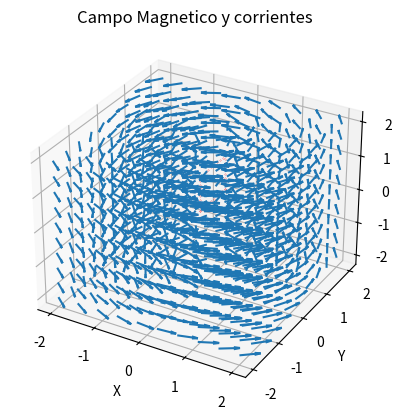

The matplotlib source for this figure: (Note: this script raises an exception after producing the figure.)
import numpy as np
import matplotlib.pyplot as plt
import pandas as pd

def campo_magnetico(I, dl, r0, r):
    mu_0 = 4 * np.pi * 1e-7
    r_vec = r - r0
    r_mag = np.linalg.norm(r_vec)
    if r_mag == 0:
        return np.zeros(3)
    dB = (mu_0 / (4 * np.pi)) * (I * np.cross(dl, r_vec) / r_mag**3)
    return dB

def campo_magnetico_total(corrientes, segmentos, posiciones, r):
    B_total = np.zeros(3)
    for I, dl, r0 in zip(corrientes, segmentos, posiciones):
        B_total += campo_magnetico(I, dl, r0, r)
    return B_total

lado = 1               
total_current = 12e-3  
n_sides = 4            
segments_per_side = 10  
I_per_differential = total_current / (n_sides * segments_per_side)  

corrientes = [I_per_differential] * (n_sides * segments_per_side)
segmentos = [np.array([0, 0, 1]) for _ in range(n_sides * segments_per_side)] 

posiciones = []

side_spacing = lado / (segments_per_side - 1)

for i in range(segments_per_side):
    posiciones.append(np.array([0, 0, i * side_spacing]))

for i in range(segments_per_side):
    posiciones.append(np.array([0, i * side_spacing, lado]))

for i in range(segments_per_side):
    posiciones.append(np.array([0, lado, lado - i * side_spacing]))

for i in range(segments_per_side):
    posiciones.append(np.array([0, lado - i * side_spacing, 0]))


x = np.linspace(-2, 2, 10)
y = np.linspace(-2, 2, 10)
z = np.linspace(-2, 2, 10)
X, Y, Z = np.meshgrid(x, y, z)

Bx = np.zeros_like(X)
By = np.zeros_like(Y)
Bz = np.zeros_like(Z)
B_magnitud = np.zeros_like(X)

data_magnetico = []

for i in range(X.shape[0]):
    for j in range(X.shape[1]):
        for k in range(X.shape[2]):
            punto = np.array([X[i, j, k], Y[i, j, k], Z[i, j, k]])
            B = campo_magnetico_total(corrientes, segmentos, posiciones, punto)
            Bx[i, j, k] = B[0]
            By[i, j, k] = B[1]
            Bz[i, j, k] = B[2]
            B_magnitud[i, j, k] = np.linalg.norm(B)
            data_magnetico.append([X[i, j, k], Y[i, j, k], Z[i, j, k], B_magnitud[i, j, k]])

df_magnetico = pd.DataFrame(data_magnetico, columns=['X', 'Y', 'Z', 'B_magnitude'])

fig = plt.figure()
ax = fig.add_subplot(111, projection='3d')

for I, r0 in zip(corrientes, posiciones):
    ax.scatter(r0[0], r0[1], r0[2], color='red', s=100 * abs(I), label=f'Corriente ={I:.1e} A')

ax.quiver(X, Y, Z, Bx, By, Bz, length=0.4, normalize=True)

ax.set_xlabel('X')
ax.set_ylabel('Y')
ax.set_zlabel('Z')
ax.set_title('Campo Magnetico y corrientes')

componentes_magneticos = [('X', Bx, np.zeros_like(By), np.zeros_like(Bz)),
                       ('Y', np.zeros_like(Bx), By, np.zeros_like(Bz)),
                       ('Z', np.zeros_like(Bx), np.zeros_like(By), Bz)]


Bx_matrix, By_matrix, Bz_matrix = Bx, By, Bz

while True:
    print("Menu:")
    print("1. Graficar componentes del campo Magnetico y componentes")
    print("2. Mostrar magnitud del campo Magnetico en un punto")
    print("3. Mostrar matriz completa de un componente")
    print("4. Mostrar plano con objetos de corriente y líneas")
    print("5. Salir")
    choice = input("Opciones: (1-5) ")

    if choice == '1':
        for title, u, v, w in componentes_magneticos:
            fig = plt.figure()
            ax = fig.add_subplot(111, projection='3d')
            ax.quiver(X, Y, Z, u, v, w, length=1, normalize=True)
            ax.set_xlabel('X')
            ax.set_ylabel('Y')
            ax.set_zlabel('Z')
            ax.set_title(f'Componente {title} del Campo Magnético')
            plt.show()

    elif choice == '2':
        x_point = float(input("Ingrese coordenada x : "))
        y_point = float(input("Ingrese coordenada y: "))
        z_point = float(input("Ingrese coordenada z: "))

        x_values = X[:, 0, 0]
        y_values = Y[0, :, 0]
        z_values = Z[0, 0, :]

        idx_x = (np.abs(x_values - x_point)).argmin()
        idx_y = (np.abs(y_values - y_point)).argmin()
        idx_z = (np.abs(z_values - z_point)).argmin()

        Bx_point = Bx[idx_x, idx_y, idx_z]
        By_point = By[idx_x, idx_y, idx_z]
        Bz_point = Bz[idx_x, idx_y, idx_z]

        magnitude = np.sqrt(Bx_point**2 + By_point**2 + Bz_point**2)
        print(f"Magnitud en el punto: ({x_point}, {y_point}, {z_point}): {magnitude}" + "T")

    elif choice == '3':
        print("Seleccione el componente a mostrar:")
        print("1. Componente X")
        print("2. Componente Y")
        print("3. Componente Z")
        component_choice = input("Opciones: (1-3) ")

        if component_choice == '1':
            print("Matriz del componente X:")
            print(Bx)
        elif component_choice == '2':
            print("Matriz del componente Y:")
            print(By)
        elif component_choice == '3':
            print("Matriz del componente Z:")
            print(Bz)
        else:
            print("Opcion invalida. Intente de nuevo.")

    elif choice == '4':
        fig = plt.figure()
        ax = fig.add_subplot(111, projection='3d')

        for I, r0 in zip(corrientes, posiciones):
            ax.scatter(r0[0], r0[1], r0[2], color='red', s=100 * abs(I), label=f'Corriente ={I:.1e} A')

        for i in range(segments_per_side):
            ax.plot([0, 0], [0, 0], [i * side_spacing, (i + 1) * side_spacing], color='blue')
        for i in range(segments_per_side):
            ax.plot([0, 0], [i * side_spacing, (i + 1) * side_spacing], [lado, lado], color='blue')
        for i in range(segments_per_side):
            ax.plot([0, 0], [lado, lado], [lado - i * side_spacing, lado - (i + 1) * side_spacing], color='blue')
        for i in range(segments_per_side):
            ax.plot([0, 0], [lado - i * side_spacing, lado - (i + 1) * side_spacing], [0, 0], color='blue')

        ax.set_xlabel('X')
        ax.set_ylabel('Y')
        ax.set_zlabel('Z')
        ax.set_title('Plano con objetos de corriente y líneas')
        plt.show()

    elif choice == '5':
        print("Saliendo.")
        break
    else:
        print("Opcion invalida. Intente de nuevo.")